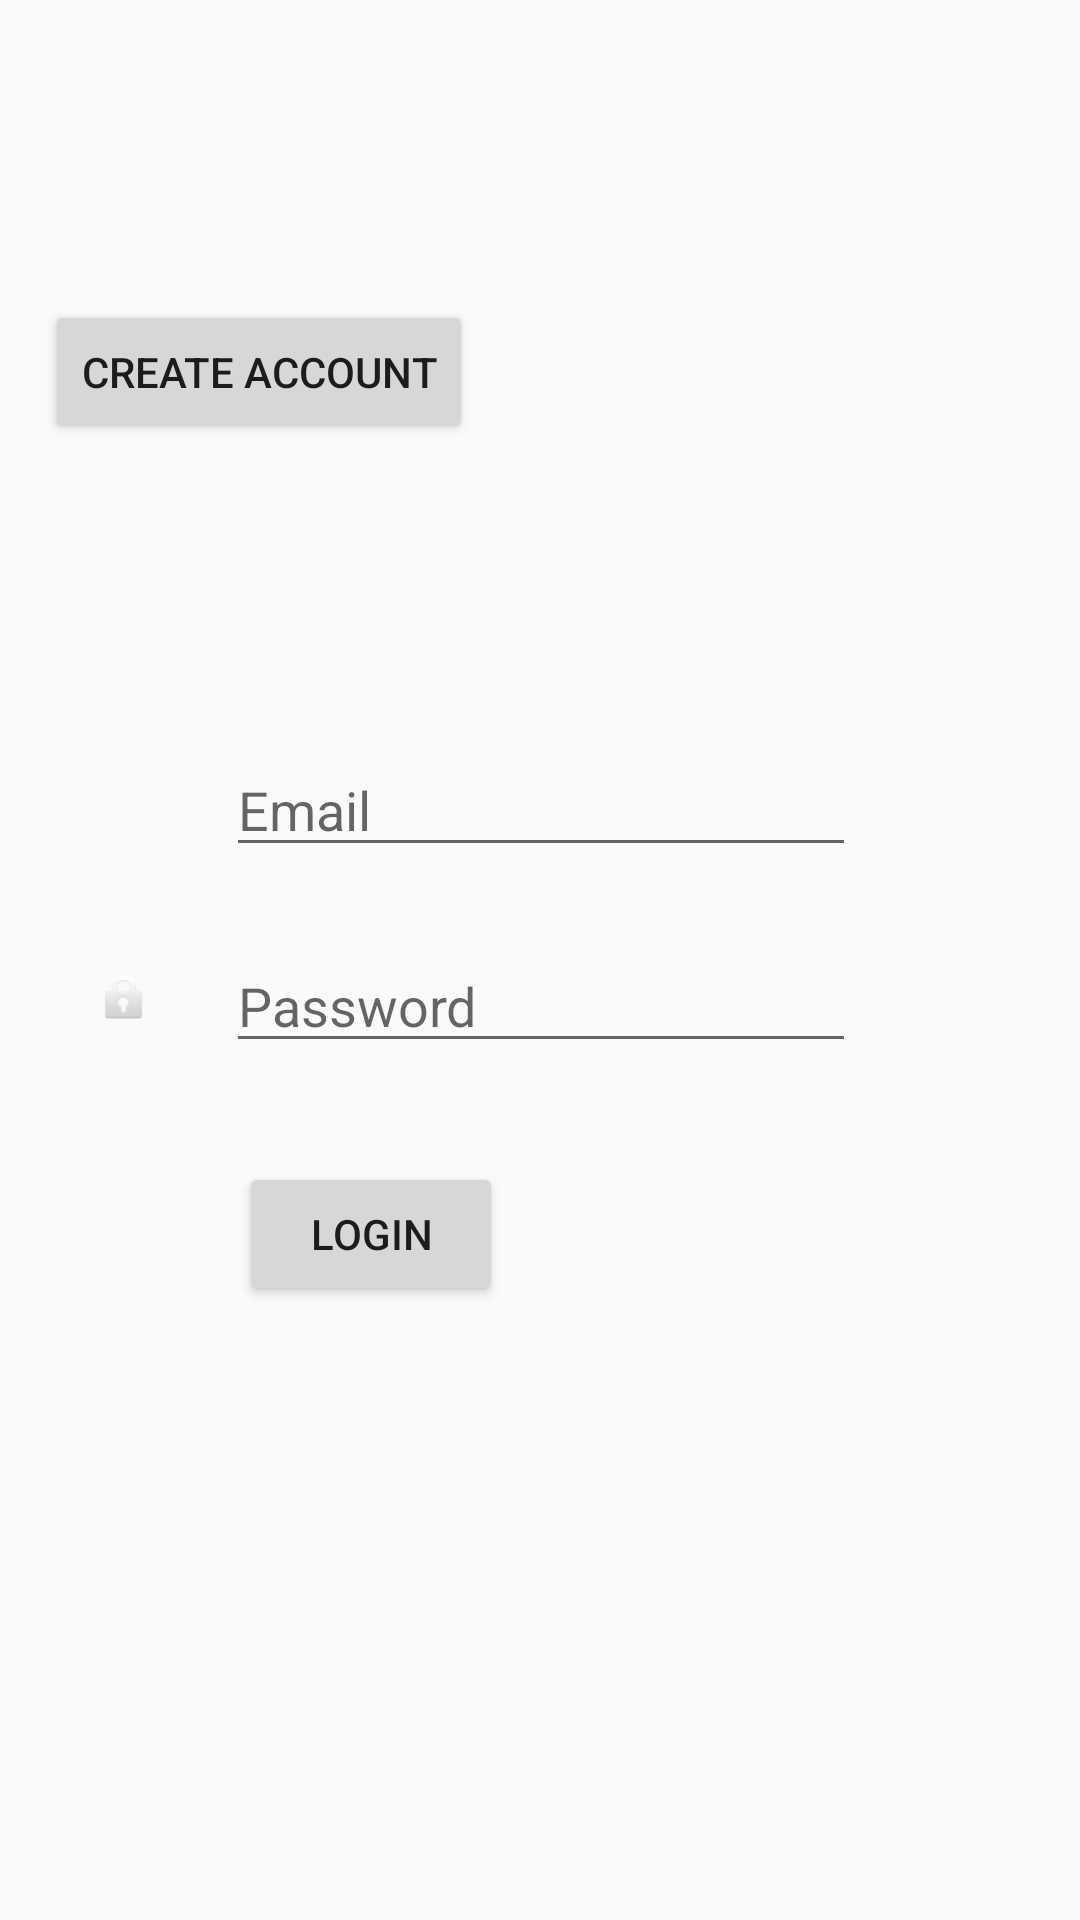

Produce the Android XML layout that renders to this screen, including the resource entries it uses.
<!-- AndroidManifest.xml: application theme AppTheme -->
<!-- res/layout/activity_sign_in.xml -->
<?xml version="1.0" encoding="utf-8"?>
<android.support.constraint.ConstraintLayout xmlns:android="http://schemas.android.com/apk/res/android"
    xmlns:app="http://schemas.android.com/apk/res-auto"
    xmlns:tools="http://schemas.android.com/tools"
    android:orientation="vertical"
    android:layout_width="match_parent"
    android:layout_height="match_parent">

    <EditText
        android:id="@+id/password"
        android:layout_width="wrap_content"
        android:layout_height="wrap_content"
        android:ems="10"
        android:hint="@string/password"
        android:inputType="textPassword"
        app:layout_constraintBottom_toBottomOf="parent"
        app:layout_constraintHorizontal_bias="0.502"
        app:layout_constraintLeft_toLeftOf="parent"
        app:layout_constraintRight_toRightOf="parent"
        app:layout_constraintTop_toTopOf="parent"
        app:layout_constraintVertical_bias="0.523" />

    <EditText
        android:id="@+id/email"
        android:layout_width="wrap_content"
        android:layout_height="0dp"
        android:layout_marginBottom="24dp"
        android:ems="10"
        android:hint="Email"
        android:inputType="textEmailAddress"
        app:layout_constraintBottom_toTopOf="@+id/password"
        app:layout_constraintHorizontal_bias="0.502"
        app:layout_constraintLeft_toLeftOf="parent"
        app:layout_constraintRight_toRightOf="parent" />

    <Button
        android:id="@+id/login"
        android:layout_width="wrap_content"
        android:layout_height="wrap_content"
        android:layout_marginLeft="24dp"
        android:layout_marginTop="33dp"
        android:text="Login"
        app:layout_constraintHorizontal_bias="0.224"
        app:layout_constraintLeft_toLeftOf="parent"
        app:layout_constraintRight_toRightOf="parent"
        app:layout_constraintTop_toBottomOf="@+id/password" />

    <Button
        android:id="@+id/create"
        android:layout_width="wrap_content"
        android:layout_height="wrap_content"
        android:layout_marginLeft="8dp"
        android:layout_marginRight="8dp"
        android:text="Create Account"
        app:layout_constraintHorizontal_bias="0.035"
        app:layout_constraintLeft_toLeftOf="parent"
        app:layout_constraintRight_toRightOf="parent"
        android:layout_marginBottom="8dp"
        app:layout_constraintBottom_toTopOf="@+id/email"
        app:layout_constraintTop_toTopOf="parent"
        android:layout_marginTop="8dp" />

    <ImageView
        android:id="@+id/imageView"
        android:layout_width="0dp"
        android:layout_height="wrap_content"
        app:layout_constraintLeft_toLeftOf="parent"
        app:srcCompat="@android:drawable/ic_lock_idle_lock"
        app:layout_constraintHorizontal_bias="1.0"
        app:layout_constraintRight_toLeftOf="@+id/password"
        android:layout_marginRight="24dp"
        android:layout_marginLeft="32dp"
        app:layout_constraintTop_toTopOf="parent"
        app:layout_constraintBottom_toBottomOf="parent"
        app:layout_constraintVertical_bias="0.521" />
</android.support.constraint.ConstraintLayout>
<!-- resources referenced by this layout -->
<resources>
  <string name="password">Password</string>
  <style name="AppTheme" parent="Theme.AppCompat.Light.DarkActionBar">
          
          <item name="colorPrimary">@color/colorPrimary</item>
          <item name="colorPrimaryDark">@color/colorPrimaryDark</item>
          <item name="colorAccent">@color/colorAccent</item>
      </style>
  <color name="colorPrimary">#9e9e9e</color>
  <color name="colorPrimaryDark">#000000</color>
  <color name="colorAccent">#9e0000</color>
</resources>
